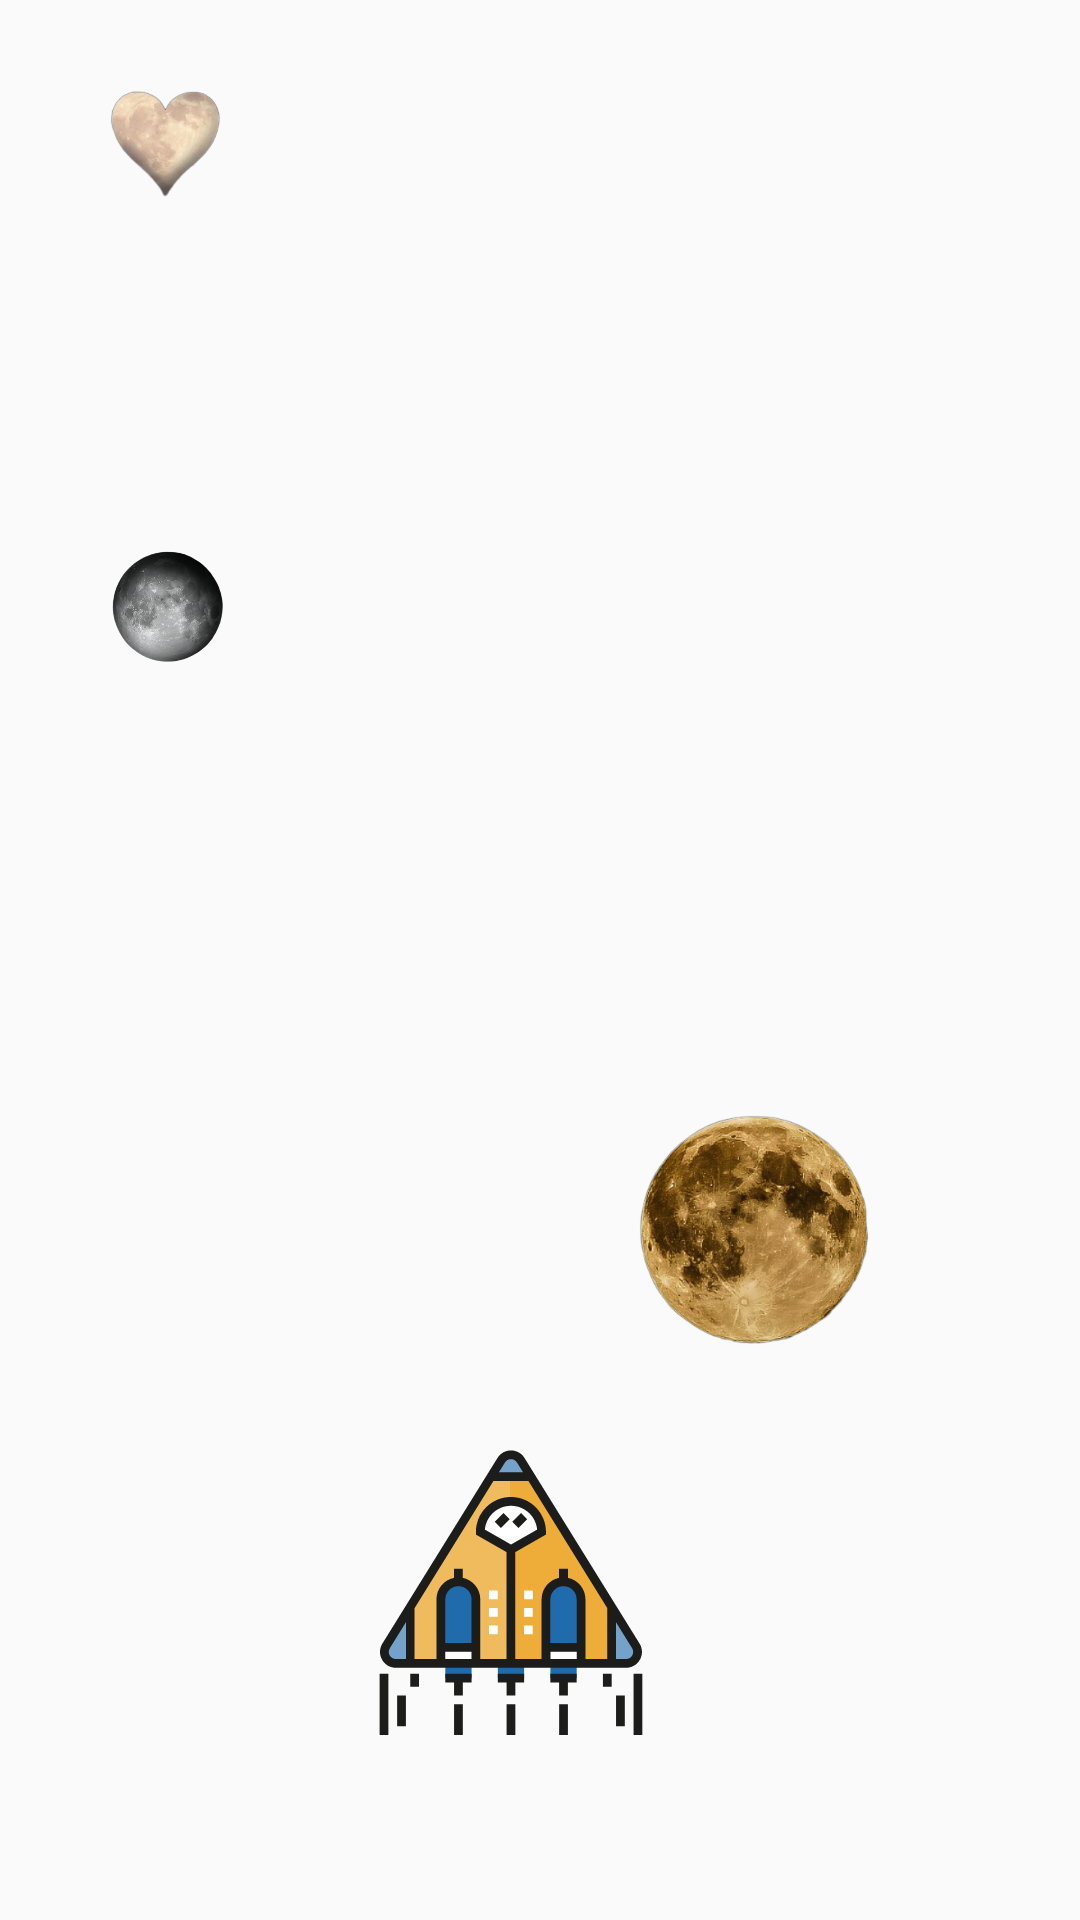

Android layout source for this screen:
<!-- AndroidManifest.xml: application theme Theme.OnlyForPractise -->
<!-- res/layout/activity_plane_game_simple.xml -->
<?xml version="1.0" encoding="utf-8"?>
<androidx.constraintlayout.widget.ConstraintLayout xmlns:android="http://schemas.android.com/apk/res/android"
    xmlns:app="http://schemas.android.com/apk/res-auto"
    xmlns:tools="http://schemas.android.com/tools"
    android:layout_width="match_parent"
    android:layout_height="match_parent"
    android:background="@drawable/staraky"
    tools:context=".planeGame_simple">

    <ImageView
        android:id="@+id/imageView"
        android:layout_width="76dp"
        android:layout_height="0dp"

        android:layout_marginTop="28dp"
        android:layout_marginBottom="116dp"
        app:layout_constraintBottom_toTopOf="@+id/imageView3"
        app:layout_constraintEnd_toEndOf="parent"
        app:layout_constraintHorizontal_bias="0.062"
        app:layout_constraintStart_toStartOf="parent"
        app:layout_constraintTop_toTopOf="parent"
        app:layout_constraintVertical_bias="0.041"
        app:srcCompat="@drawable/star4" />

    <ImageView
        android:id="@+id/imageView2"
        android:layout_width="0dp"
        android:layout_height="0dp"
        android:layout_marginTop="112dp"
        android:layout_marginEnd="19dp"
        android:layout_marginBottom="181dp"
        app:layout_constraintBottom_toTopOf="@+id/imageView4"
        app:layout_constraintEnd_toEndOf="parent"
        app:layout_constraintStart_toEndOf="@+id/imageView3"
        app:layout_constraintTop_toTopOf="parent"
        app:srcCompat="@drawable/star3" />

    <ImageView
        android:id="@+id/imageView3"
        android:layout_width="0dp"
        android:layout_height="0dp"
        android:layout_marginStart="16dp"
        android:layout_marginEnd="165dp"
        android:layout_marginBottom="419dp"
        app:layout_constraintBottom_toBottomOf="parent"
        app:layout_constraintEnd_toStartOf="@+id/imageView2"
        app:layout_constraintStart_toStartOf="parent"
        app:layout_constraintTop_toBottomOf="@+id/imageView"
        app:srcCompat="@drawable/star1" />

    <ImageView
        android:id="@+id/imageView4"
        android:layout_width="116dp"
        android:layout_height="0dp"
        android:layout_marginEnd="52dp"
        android:layout_marginBottom="191dp"
        app:layout_constraintBottom_toBottomOf="parent"
        app:layout_constraintEnd_toEndOf="parent"
        app:layout_constraintTop_toBottomOf="@+id/imageView2"
        app:srcCompat="@drawable/star2" />

    <ImageView
        android:id="@+id/imageView5"
        android:layout_width="100dp"
        android:layout_height="116dp"
        app:layout_constraintBottom_toBottomOf="parent"
        app:layout_constraintEnd_toEndOf="parent"
        app:layout_constraintHorizontal_bias="0.459"
        app:layout_constraintStart_toStartOf="parent"
        app:layout_constraintTop_toTopOf="parent"
        app:layout_constraintVertical_bias="0.9"
        app:srcCompat="@drawable/ic____________" />
</androidx.constraintlayout.widget.ConstraintLayout>
<!-- resources referenced by this layout -->
<resources>
  <!-- drawable ic____________: vector/xml drawable (drawable, 4301 chars, omitted) -->
  <!-- drawable star1: png bitmap (drawable, 132676 bytes) -->
  <!-- drawable star2: png bitmap (drawable, 174234 bytes) -->
  <!-- drawable star4: png bitmap (drawable, 32088 bytes) -->
  <style name="Theme.OnlyForPractise" parent="Theme.MaterialComponents.DayNight.NoActionBar.Bridge">
          
          <item name="colorPrimary">@color/purple_500</item>
          <item name="colorPrimaryVariant">@color/purple_700</item>
          <item name="colorOnPrimary">@color/white</item>
          
          <item name="colorSecondary">@color/teal_200</item>
          <item name="colorSecondaryVariant">@color/teal_700</item>
          <item name="colorOnSecondary">@color/black</item>
          
          <item name="android:statusBarColor" tools:targetApi="l">?attr/colorPrimaryVariant</item>
          
      </style>
  <!-- not gathered from this repository: default colours our renderer supplied (Android Studio template values) -->
  <color name="purple_500">#FF6200EE</color>
  <color name="purple_700">#FF3700B3</color>
  <color name="teal_200">#FF03DAC5</color>
  <color name="teal_700">#FF018786</color>
  <color name="black">#FF000000</color>
  <color name="white">#FFFFFFFF</color>
</resources>
